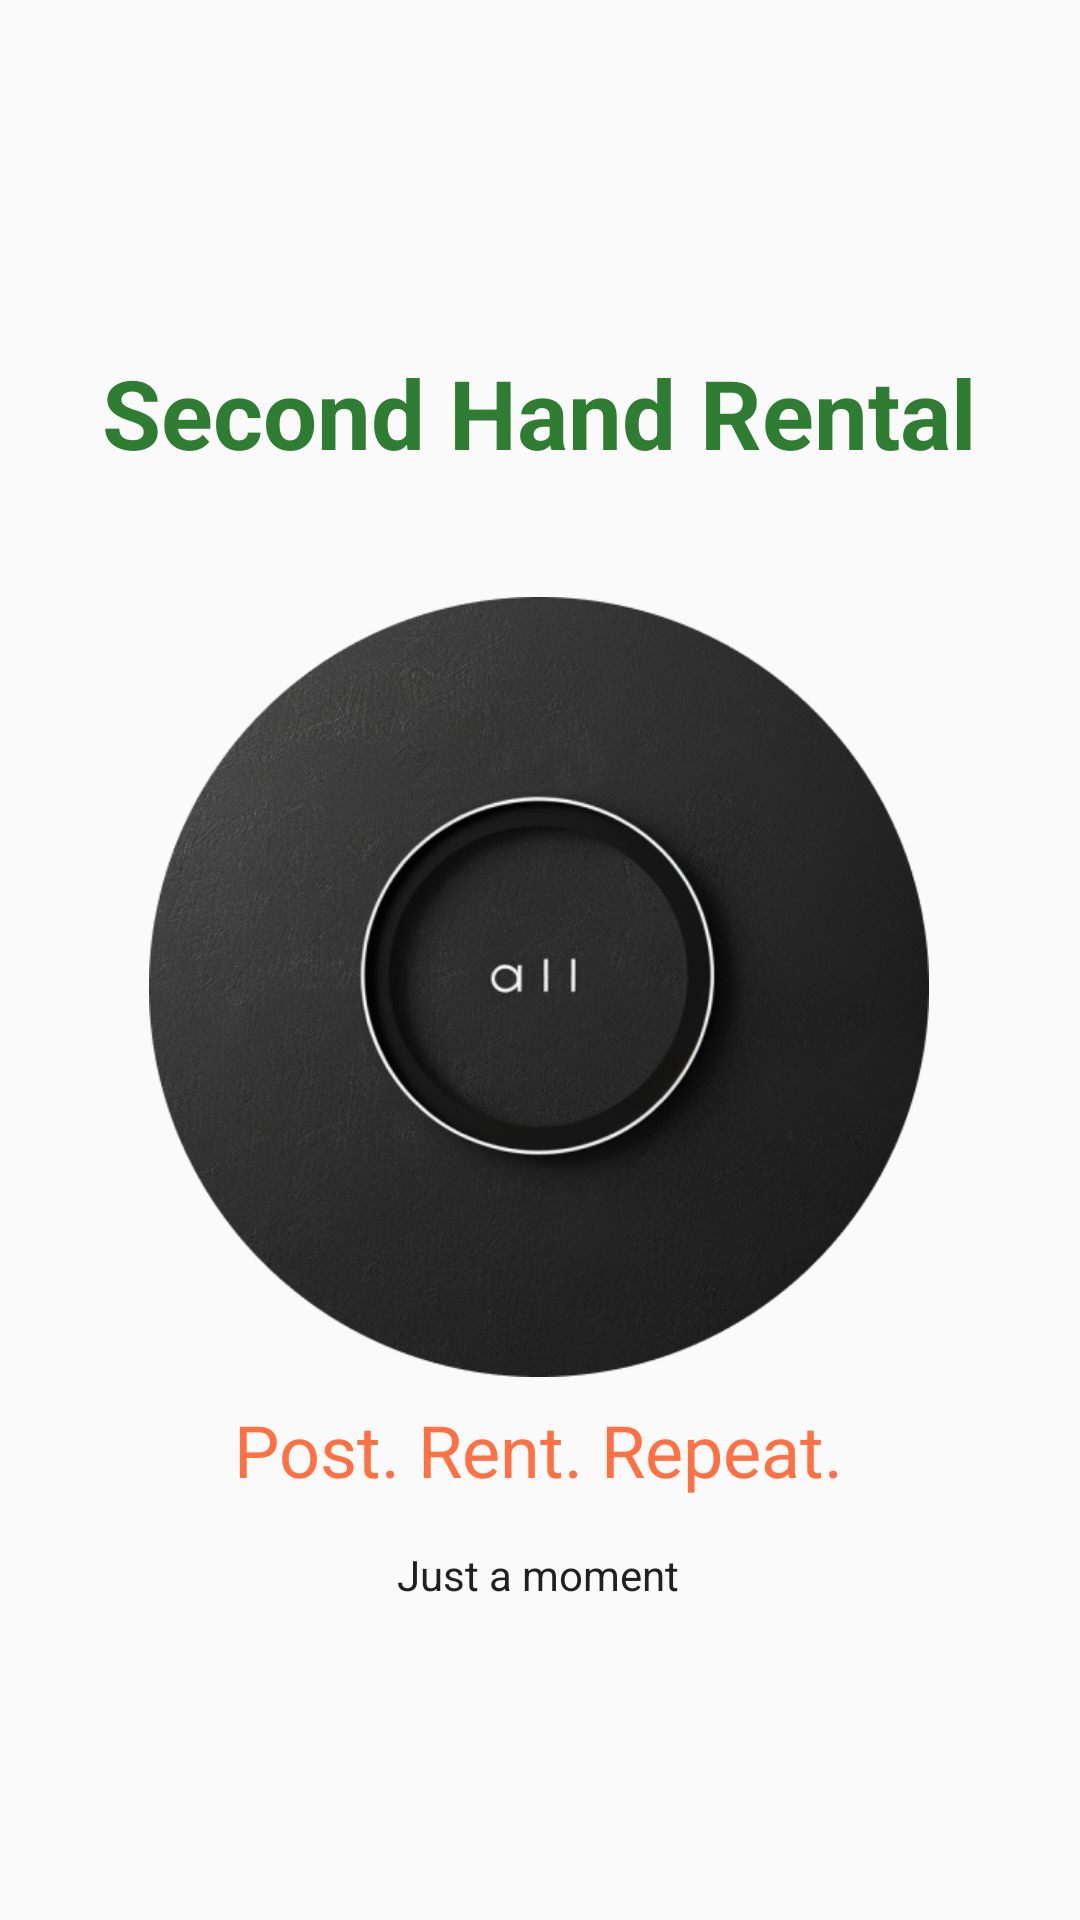

Layout XML and referenced resources for this Android screen:
<!-- AndroidManifest.xml: application theme Theme.RentalApp -->
<!-- res/layout/activity_splash_screen.xml -->
<?xml version="1.0" encoding="utf-8"?>
<androidx.constraintlayout.widget.ConstraintLayout xmlns:android="http://schemas.android.com/apk/res/android"
    xmlns:app="http://schemas.android.com/apk/res-auto"
    xmlns:tools="http://schemas.android.com/tools"
    android:layout_width="match_parent"
    android:layout_height="match_parent"
    android:background="@color/background"
    tools:context=".MainActivity">

    <ImageView
        android:id="@+id/circleImageView"
        android:layout_width="260dp"
        android:layout_height="260dp"
        android:layout_marginTop="40dp"
        android:src="@drawable/logo"
        app:layout_constraintEnd_toEndOf="parent"
        app:layout_constraintHorizontal_bias="0.496"
        app:layout_constraintStart_toStartOf="parent"
        app:layout_constraintTop_toBottomOf="@id/titleTextView" />

    <TextView
        android:id="@+id/titleTextView"
        android:layout_width="wrap_content"
        android:layout_height="wrap_content"
        android:layout_marginTop="116dp"
        android:text="Second Hand Rental"
        android:textColor="@color/primary"
        android:textStyle="bold"
        android:textSize="32sp"
        app:layout_constraintEnd_toEndOf="parent"
        app:layout_constraintHorizontal_bias="0.495"
        app:layout_constraintStart_toStartOf="parent"
        app:layout_constraintTop_toTopOf="parent" />

    <TextView
        android:id="@+id/footerTextView"
        android:layout_width="wrap_content"
        android:layout_height="wrap_content"
        android:layout_marginTop="16dp"
        android:text="Just a moment"
        android:textColor="@color/text"
        android:textSize="14sp"
        app:layout_constraintEnd_toEndOf="parent"
        app:layout_constraintHorizontal_bias="0.498"
        app:layout_constraintStart_toStartOf="parent"
        app:layout_constraintTop_toBottomOf="@id/descriptionTextView" />

    <TextView
        android:id="@+id/descriptionTextView"
        android:layout_width="wrap_content"
        android:layout_height="wrap_content"
        android:layout_marginTop="8dp"
        android:text="Post. Rent. Repeat."
        android:textColor="@color/accent"
        android:textSize="24sp"
        app:layout_constraintEnd_toEndOf="parent"
        app:layout_constraintHorizontal_bias="0.497"
        app:layout_constraintStart_toStartOf="parent"
        app:layout_constraintTop_toBottomOf="@id/circleImageView" />

</androidx.constraintlayout.widget.ConstraintLayout>
<!-- resources referenced by this layout -->
<resources>
  <color name="accent">#FF7043</color>
  <color name="background">#FAFAFA</color>
  <color name="primary">#2E7D32</color>
  <color name="text">#212121</color>
  <!-- drawable logo: png bitmap (drawable, 191467 bytes) -->
  <style name="Theme.RentalApp" parent="Base.Theme.RentalApp" />
  <style name="Base.Theme.RentalApp" parent="Theme.MaterialComponents.DayNight.NoActionBar">
          
           <item name="colorPrimary">@color/primary</item>
          <item name="colorPrimaryDark">@color/colorPrimaryDark</item>
          <item name="colorAccent">@color/accent</item>
          <item name="colorSecondary">@color/secondary</item>
          <item name="colorOnBackground">@color/background</item>
  
      </style>
  <color name="colorPrimaryDark">#3700B3</color>
  <color name="secondary">#A5D6A7</color>
</resources>
